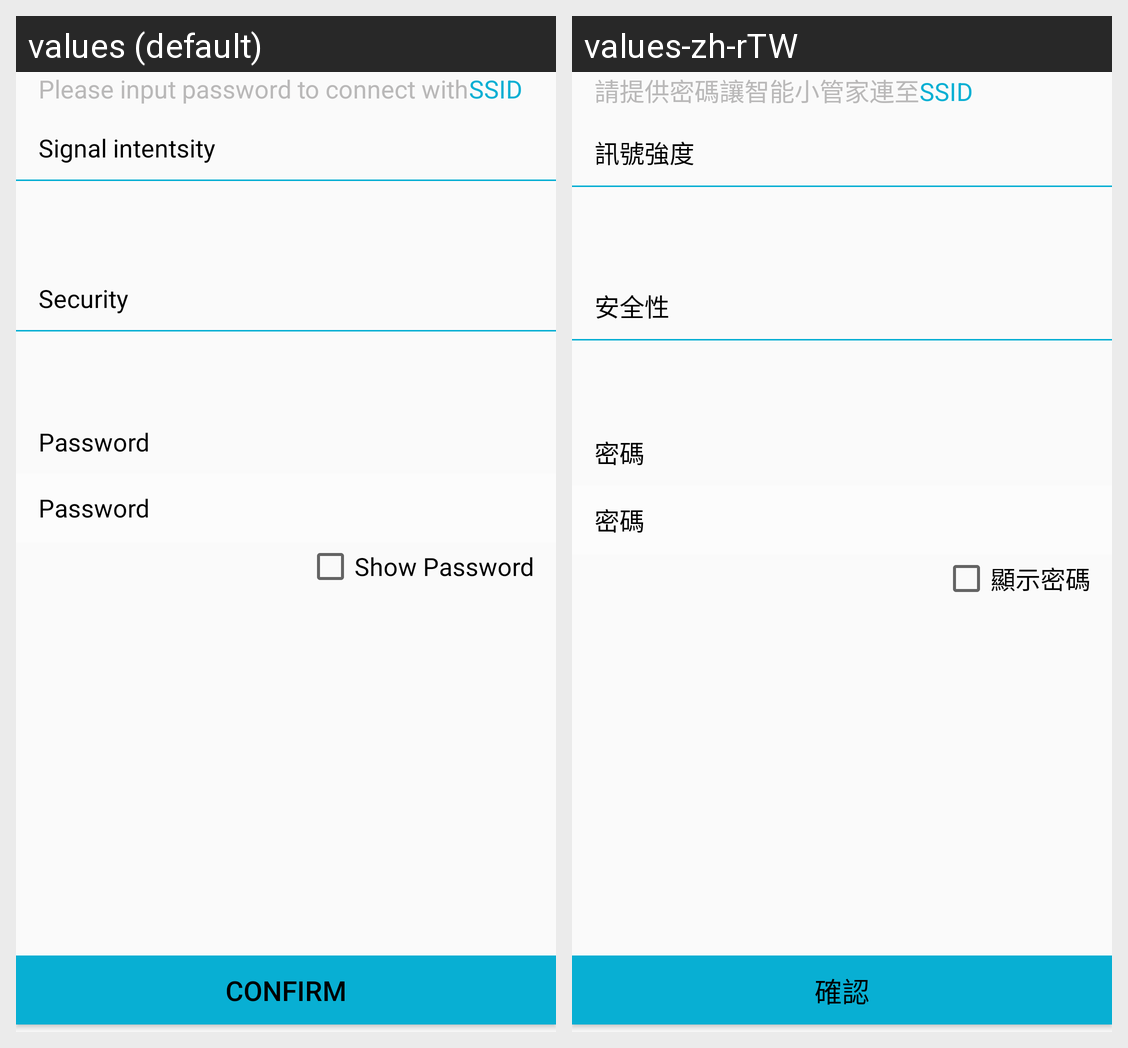

Strings drawn on this Android screen and how each of the app's shown locales translates them:
Android screen res/layout/wifi_ap_setup.xml rendered under 2 locales, left to right: values (default), values-zh-rTW. Device: Nexus 5 (rendered at 1080×1920; each locale shown at half size, 540×960, under a caption strip naming it); theme AppTheme.
Strings drawn on this screen, with the default value and each locale's value (text and hints the layout hard-codes, and strings that could not be matched under every locale, appear in the picture but are not listed):

wifi_ap_setup_desc
  values: Please input password to connect with
  values-zh-rTW: 請提供密碼讓智能小管家連至

signal_str
  values: Signal intentsity
  values-zh-rTW: 訊號強度

security_str
  values: Security
  values-zh-rTW: 安全性

password_desc
  values: Password
  values-zh-rTW: 密碼

showpass_str
  values: Show Password
  values-zh-rTW: 顯示密碼

confirm_str
  values: Confirm
  values-zh-rTW: 確認
